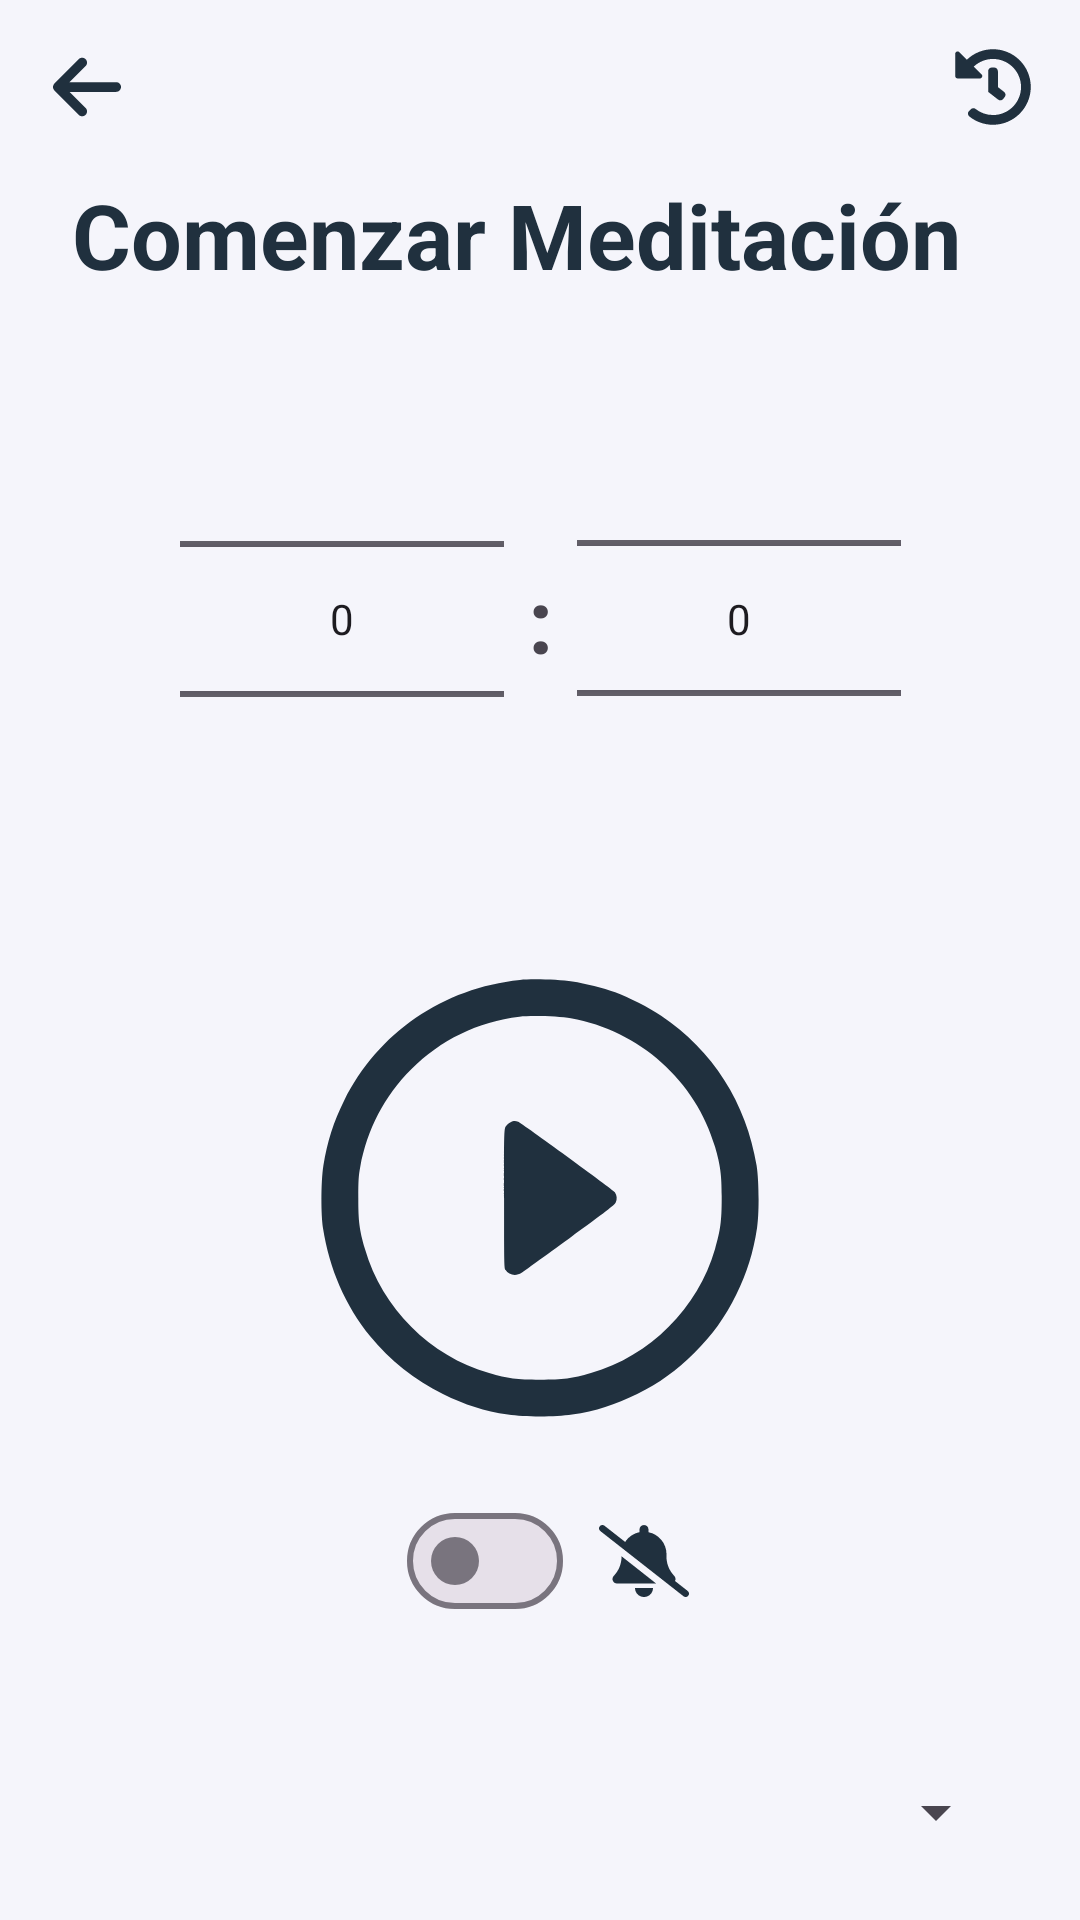

Here is an Android app screen rendered from its layout file. Give the layout XML and the strings, colors and styles it references.
<!-- AndroidManifest.xml: application theme Theme.CodeZen -->
<!-- res/layout/meditate_create_activity.xml -->
<?xml version="1.0" encoding="utf-8"?>
<androidx.constraintlayout.widget.ConstraintLayout xmlns:android="http://schemas.android.com/apk/res/android"
    xmlns:app="http://schemas.android.com/apk/res-auto"
    xmlns:tools="http://schemas.android.com/tools"
    android:id="@+id/main"
    android:background="?attr/colorOnPrimary"
    android:layout_width="match_parent"
    android:layout_height="match_parent"
    tools:context=".ui.meditation.meditate.MeditationCreateActivity">

    <ImageView
        android:id="@+id/btnVolver"
        android:layout_width="26dp"
        android:layout_height="26dp"
        android:layout_marginStart="16dp"
        android:layout_marginTop="16dp"
        app:layout_constraintStart_toStartOf="parent"
        app:layout_constraintTop_toTopOf="parent"
        app:srcCompat="@drawable/go_back_arrow" />

    <ImageView
        android:id="@+id/btnHistorialMeditaciones"
        android:layout_width="26dp"
        android:layout_height="26dp"
        android:layout_marginTop="16dp"
        android:layout_marginEnd="16dp"
        app:layout_constraintEnd_toEndOf="parent"
        app:layout_constraintTop_toTopOf="parent"
        app:srcCompat="@drawable/historial" />

    <TextView
        android:id="@+id/textView16"
        android:layout_width="wrap_content"
        android:layout_height="wrap_content"
        android:layout_marginStart="24dp"
        android:layout_marginTop="16dp"
        android:text="Comenzar Meditación"
        android:textColor="?attr/colorPrimary"
        android:textSize="30sp"
        android:textStyle="bold"
        app:layout_constraintStart_toStartOf="parent"
        app:layout_constraintTop_toBottomOf="@+id/btnVolver" />

    
    <NumberPicker
        android:id="@+id/minutosPicker"
        android:layout_width="108dp"
        android:layout_height="wrap_content"
        android:layout_margin="8dp"
        android:layout_marginEnd="32dp"
        app:layout_constraintBottom_toBottomOf="@+id/textView17"
        app:layout_constraintEnd_toStartOf="@+id/textView17"
        app:layout_constraintTop_toTopOf="@+id/textView17" />


    <NumberPicker
        android:id="@+id/segundosPicker"
        android:layout_width="108dp"
        android:layout_height="177dp"
        android:layout_margin="8dp"
        android:layout_marginStart="32dp"
        app:layout_constraintBottom_toBottomOf="@+id/textView17"
        app:layout_constraintStart_toEndOf="@+id/textView17"
        app:layout_constraintTop_toTopOf="@+id/textView17" />

    <TextView
        android:id="@+id/textView17"
        android:layout_width="wrap_content"
        android:layout_height="wrap_content"
        android:text=":"
        android:textSize="30sp"
        android:textStyle="bold"
        app:layout_constraintBottom_toBottomOf="parent"
        app:layout_constraintEnd_toEndOf="parent"
        app:layout_constraintStart_toStartOf="parent"
        app:layout_constraintTop_toTopOf="parent"
        app:layout_constraintVertical_bias="0.31" />

    <ImageView
        android:id="@+id/btnPlayMeditacion"
        android:layout_width="146dp"
        android:layout_height="146dp"
        android:layout_marginTop="100dp"
        app:layout_constraintEnd_toEndOf="parent"
        app:layout_constraintStart_toStartOf="parent"
        app:layout_constraintTop_toBottomOf="@+id/textView17"
        app:srcCompat="@drawable/play" />

    <Spinner
        android:id="@+id/spinnerAudio"
        android:layout_width="match_parent"
        android:layout_height="wrap_content"
        android:layout_marginStart="24dp"
        android:layout_marginEnd="24dp"
        android:layout_marginBottom="24dp"
        app:layout_constraintBottom_toBottomOf="parent"
        app:layout_constraintEnd_toEndOf="parent"
        app:layout_constraintStart_toStartOf="parent" />

    
    <com.google.android.material.materialswitch.MaterialSwitch
        android:id="@+id/switchAlarma"
        android:layout_width="wrap_content"
        android:layout_height="wrap_content"
        android:layout_marginTop="24dp"
        android:checked="false"
        app:layout_constraintEnd_toEndOf="parent"
        app:layout_constraintHorizontal_bias="0.44"
        app:layout_constraintStart_toStartOf="parent"
        app:layout_constraintTop_toBottomOf="@+id/btnPlayMeditacion" />

    <ImageView
        android:id="@+id/imagenCampana"
        android:layout_width="30dp"
        android:layout_height="0dp"
        android:layout_marginStart="12dp"
        app:layout_constraintBottom_toBottomOf="@+id/switchAlarma"
        app:layout_constraintStart_toEndOf="@+id/switchAlarma"
        app:layout_constraintTop_toTopOf="@+id/switchAlarma"
        app:srcCompat="@drawable/no_alarm" />


</androidx.constraintlayout.widget.ConstraintLayout>
<!-- resources referenced by this layout -->
<resources>
  <!-- drawable go_back_arrow (drawable) -->
  <vector xmlns:android="http://schemas.android.com/apk/res/android"
      android:width="448dp"
      android:height="512dp"
      android:viewportWidth="448"
      android:viewportHeight="512">
    <path
        android:fillColor="?attr/colorPrimary"
        android:pathData="M9.4,233.4c-12.5,12.5 -12.5,32.8 0,45.3l160,160c12.5,12.5 32.8,12.5 45.3,0s12.5,-32.8 0,-45.3L109.2,288 416,288c17.7,0 32,-14.3 32,-32s-14.3,-32 -32,-32l-306.7,0L214.6,118.6c12.5,-12.5 12.5,-32.8 0,-45.3s-32.8,-12.5 -45.3,0l-160,160z"/>
  </vector>
  <!-- drawable historial (drawable) -->
  <vector xmlns:android="http://schemas.android.com/apk/res/android"
      android:width="512dp"
      android:height="512dp"
      android:viewportWidth="512"
      android:viewportHeight="512">
    <path
        android:fillColor="?attr/colorPrimary"
        android:pathData="M504,255.5c0.3,136.6 -111.2,248.4 -247.8,248.5 -59,0 -113.2,-20.5 -155.8,-54.9 -11.1,-8.9 -11.9,-25.5 -1.8,-35.6l11.3,-11.3c8.6,-8.6 22.4,-9.6 31.9,-2C173.1,425.1 212.8,440 256,440c101.7,0 184,-82.3 184,-184 0,-101.7 -82.3,-184 -184,-184 -48.8,0 -93.1,19 -126.1,49.9l50.8,50.8c10.1,10.1 2.9,27.3 -11.3,27.3L24,200c-8.8,0 -16,-7.2 -16,-16L8,38.6c0,-14.3 17.2,-21.4 27.3,-11.3l49.4,49.4C129.2,34.1 189.6,8 256,8c136.8,0 247.7,110.8 248,247.5zM323.1,334.3l9.8,-12.6c8.1,-10.5 6.3,-25.5 -4.2,-33.7L288,256.3L288,152c0,-13.3 -10.7,-24 -24,-24h-16c-13.3,0 -24,10.7 -24,24v135.7l65.4,50.9c10.5,8.1 25.5,6.3 33.7,-4.2z"/>
  </vector>
  <!-- drawable no_alarm (drawable) -->
  <vector xmlns:android="http://schemas.android.com/apk/res/android"
      android:width="640dp"
      android:height="512dp"
      android:viewportWidth="640"
      android:viewportHeight="512">
    <path
        android:fillColor="?attr/colorPrimary"
        android:pathData="M38.8,5.1C28.4,-3.1 13.3,-1.2 5.1,9.2S-1.2,34.7 9.2,42.9l592,464c10.4,8.2 25.5,6.3 33.7,-4.1s6.3,-25.5 -4.1,-33.7l-90.2,-70.7c0.2,-0.4 0.4,-0.9 0.6,-1.3c5.2,-11.5 3.1,-25 -5.3,-34.4l-7.4,-8.3C497.3,319.2 480,273.9 480,226.8l0,-18.8c0,-77.4 -55,-142 -128,-156.8L352,32c0,-17.7 -14.3,-32 -32,-32s-32,14.3 -32,32l0,19.2c-42.6,8.6 -79,34.2 -102,69.3L38.8,5.1zM406.2,416L160,222.1l0,4.8c0,47 -17.3,92.4 -48.5,127.6l-7.4,8.3c-8.4,9.4 -10.4,22.9 -5.3,34.4S115.4,416 128,416l278.2,0zM365.3,493.3c12,-12 18.7,-28.3 18.7,-45.3l-64,0 -64,0c0,17 6.7,33.3 18.7,45.3s28.3,18.7 45.3,18.7s33.3,-6.7 45.3,-18.7z"/>
  </vector>
  <style name="Theme.CodeZen" parent="Theme.Material3.DayNight.NoActionBar">
          
          <item name="colorPrimary">#20303E</item>
          
          <item name="colorOnPrimary">#F5F5FB</item>
          
          <item name="colorPrimaryContainer">#30896E</item>
          
          <item name="colorSecondary">#893271A4</item>
          <item name="colorOnSecondary">@color/black</item>
  
          
          <item name="colorSecondaryContainer">#00F20000</item>
  
          
          <item name="colorSecondaryTransparent">#2B449B7E</item>
  
          
          <item name="colorBordeImagen">#9ECFDA</item>
  
          <item name="android:statusBarColor">#20303E</item>
          <item name="android:windowLightStatusBar">false</item>
  
          <item name="botonesRojo">#C64242</item>
          <item name="habitoFondo">#FBFBFD</item>
          <item name="fondoProgressBar">#3A5166</item>
  
          
          <item name="barraInferior">#F5F5FB</item>
          <item name="android:navigationBarColor">#F5F5FB</item>
          <item name="android:windowLightNavigationBar">true</item>
      </style>
  <color name="black">#FF000000</color>
</resources>
